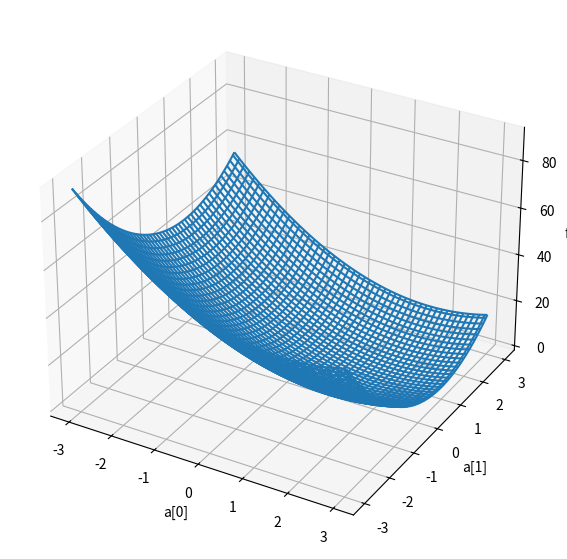

This figure's Python source: (Note: this script raises an exception after producing the figure.)
import numpy as np
import random
import matplotlib.pyplot as plt
from mpl_toolkits.mplot3d import Axes3D

def function(a):
    X = [-1, 0, 1]
    return sum([(2*np.sin(x)+1 - a[0] - a[1]*x)**2 for x in X])

def gradient(a):
    X = [-1, 0, 1]
    grad = np.zeros_like(a)
    grad[0] = sum([-2*(2*np.sin(x)+1-a[0]-a[1]*x) for x in X])
    grad[1] = sum([-2*(2*np.sin(x)+1-a[0]-a[1]*x)*x for x in X])
    return grad

def display_func(R, func):
    fig = plt.figure(figsize = (20,7))
    ax1 = fig.add_subplot(1, 2, 1, projection='3d')
    x, y = np.linspace(-3, 3, 100), np.linspace(-3, 3, 100)
    z = np.array([[func([a, b]) for b in y] for a in x])
    x, y = np.meshgrid(x, y)
    ax1.plot_wireframe(x, y, z)
    ax1.set_xlabel("a[0]")
    ax1.set_ylabel("a[1]")
    ax1.set_zlabel("f(a)")

    if R != []:
        ax1.plot([r[0] for r in R], [r[1] for r in R], [func(r) for r in R], 'r-')

        ax2 = fig.add_subplot(1, 2, 2)
        ax2.plot([func(r) for r in R], 'g-')
        ax2.set_xlabel("Number of steps")
        ax2.set_ylabel("f(x*)")

    plt.show()

display_func([], function)

# %load solutions/code1.py
# If you get stuck, uncomment the line above to load a correction in this cell (then you can execute this code).

def fixed_step_descent(function, gradient, eps, step_size):
    x = [...]
    result = [x.copy()]  # At each step of the algorithm, add the value of x in result to get the display
    
    ## WRITE YOUR CODE HERE
    
    return result

result = fixed_step_descent(function, gradient, ... , ... )
print("Le minimum obtenu est : ", round(function(result[-1]),5), " pour a = ", result[-1])

display_func(result, function)

n_boulders = 150
boulders = np.random.uniform(0., 1., (n_boulders, 3))
boulders[:, 2] = 1/(3 ** np.random.choice(range(2, 4), (n_boulders)))

X, Y = np.meshgrid(np.linspace(0, 1, 100), np.linspace(0, 1, 100))
Z = np.zeros(X.shape)

for i in range(n_boulders):
    eval_ = (X - boulders[i, 0]) ** 2 + (Y - boulders[i, 1]) ** 2 - boulders[i, 2] ** 2
    Z[eval_ < 0] += eval_[eval_<0]

fig = plt.figure(figsize=(5, 5))
plt.contour(X, Y, Z, alpha=.5)
plt.show()

def generate_samples(n):
    samples = []
    for i in range(n):
        x = random.uniform(-1, 1)
        samples.append([x, 2*np.sin(x)+1 + 0.1*np.random.randn()])
    return np.array(samples)

n = 100
samples = generate_samples(n)
X = samples[:,:-1]
X = np.c_[np.ones(n), X]    # add a column of ones at the beginning
Y = samples[:,-1]
print(X.shape, Y.shape)

plt.plot(samples[:,0], samples[:,1], 'b.')
plt.show()

# %load solutions/code2.py
# If you get stuck, uncomment the line above to load a correction in this cell (then you can execute this code).

a = ... ## WRITE YOUR CODE HERE

# %load solutions/code3.py
# If you get stuck, uncomment the line above to load a correction in this cell (then you can execute this code).

def loss(a):
    return ## WRITE YOUR CODE HERE

display_func([], loss)

# %load solutions/code4.py
# If you get stuck, uncomment the line above to load a correction in this cell (then you can execute this code).

def loss_gradient(a,X,Y):
    grad = [0]*X.shape[1]
    # WRITE YOUR CODE HERE
    return grad

def gradient_descent(X,Y, eps, step_size):
    a = [0]*X.shape[1]
    result = [a.copy()]
    
    # WRITE YOUR CODE HERE
        
    return result

result = gradient_descent(X,Y, ... , ...)

print("Le minimum obtenu est : ", round(loss(result[-1]),5), " pour a = ", result[-1])

display_func(result, loss)


# %load solutions/code5.py
# If you get stuck, uncomment the line above to load a correction in this cell (then you can execute this code).

def stochastic_gradient_descent(X,Y,lr,eps):
    a = [0]*X.shape[1]
    result = [a.copy()]
    
    # WRITE YOUR CODE HERE
        
    return result

result = stochastic_gradient_descent(X,Y, ... , ...)

print("Le minimum obtenu est : ", round(loss(result[-1]),5), " pour a = ", result[-1])

display_func(result, loss)

# %load solutions/code6.py
# If you get stuck, uncomment the line above to load a correction in this cell (then you can execute this code).

def mini_batch_SGD(X,Y,lr, nb_epoch, batch_size):
    a = [0]*X.shape[1]
    result = [a.copy()]
    
    # WRITE YOUR CODE HERE
    
    return result

result = mini_batch_SGD(X,Y, ... , ... , ...)

print("Le minimum obtenu est : ", round(loss(result[-1]),5), " pour a = ", result[-1])

display_func(result, loss)